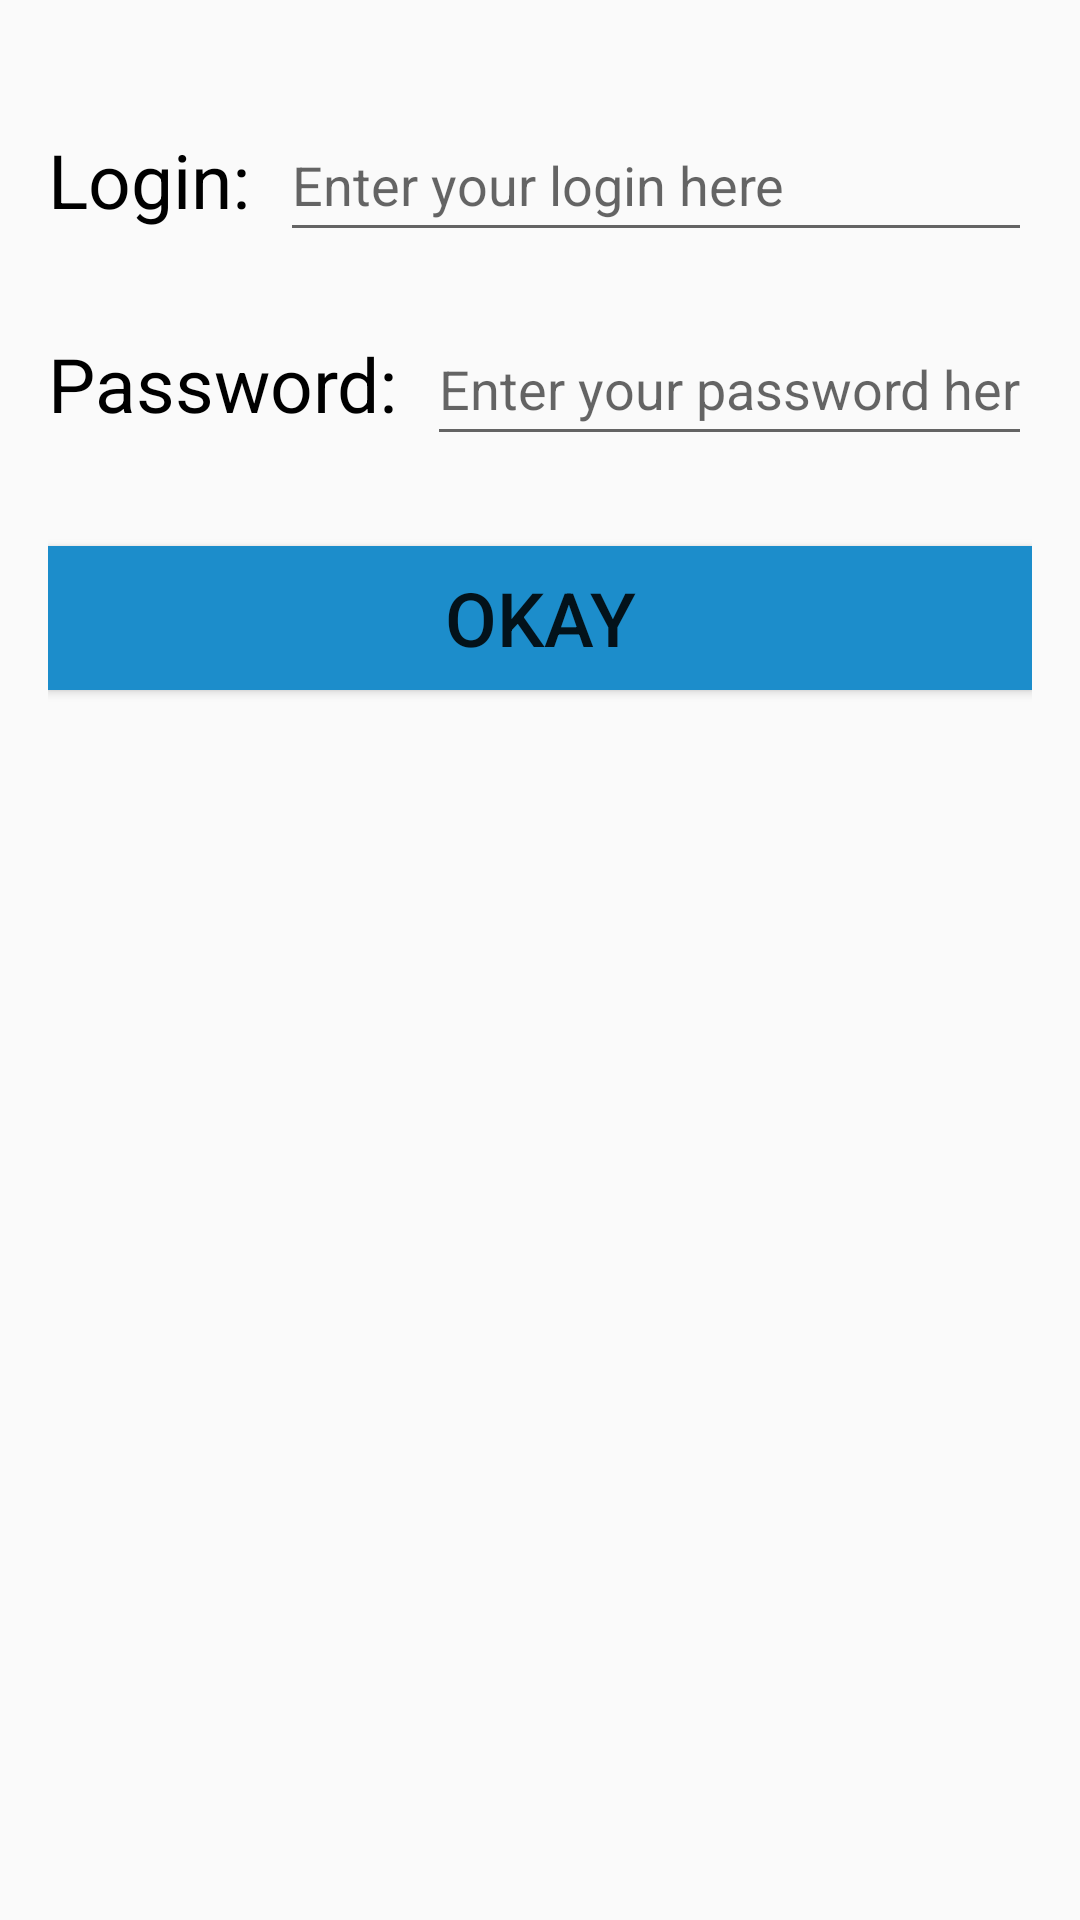

Here is an Android app screen rendered from its layout file. Give the layout XML and the strings, colors and styles it references.
<!-- AndroidManifest.xml: application theme Theme.Calculatrice -->
<!-- res/layout/activity_authentification.xml -->
<?xml version="1.0" encoding="utf-8"?>
<LinearLayout
    xmlns:android="http://schemas.android.com/apk/res/android"
    android:id="@+id/main"
    android:layout_width="match_parent"
    android:layout_height="match_parent"
    android:orientation="vertical"
    android:padding="16dp">

    
    <LinearLayout
        android:layout_width="match_parent"
        android:layout_height="wrap_content"
        android:orientation="horizontal"
        android:layout_marginTop="20dp">

        <TextView
            android:id="@+id/tvLogin"
            android:layout_width="wrap_content"
            android:layout_height="wrap_content"
            android:text="@string/login"
            android:textSize="25sp"
            android:layout_gravity="center_vertical"
            android:textColor="#000000"/>

        <EditText
            android:id="@+id/editTextLogin"
            android:layout_width="0dp"
            android:layout_height="48dp"
            android:layout_marginStart="10dp"
            android:layout_weight="1"
            android:hint="@string/hintlogin"
            android:inputType="text"
            />
    </LinearLayout>

    
    <LinearLayout
        android:layout_width="match_parent"
        android:layout_height="wrap_content"
        android:orientation="horizontal"
        android:layout_marginTop="20dp">

        <TextView
            android:id="@+id/tvPassword"
            android:layout_width="wrap_content"
            android:layout_height="wrap_content"
            android:text="@string/password"
            android:textSize="25sp"
            android:layout_gravity="center_vertical"
            android:textColor="#000000"/>

        <EditText
            android:id="@+id/editTextPassword"
            android:layout_width="0dp"
            android:layout_height="48dp"
            android:layout_marginStart="10dp"
            android:layout_weight="1"
            android:hint="@string/hintpassword"
            android:inputType="textPassword" />
    </LinearLayout>

    
    <Button
        android:id="@+id/btnValidation"
        android:layout_width="match_parent"
        android:layout_height="wrap_content"
        android:text="@string/btn"
        android:textSize="25sp"
        android:layout_marginTop="30dp"
        android:background="#1c8dcb"
        />
</LinearLayout>
<!-- resources referenced by this layout -->
<resources>
  <string name="btn">Okay</string>
  <string name="hintlogin">Enter your login here</string>
  <string name="hintpassword">Enter your password here</string>
  <string name="login">Login:</string>
  <string name="password">Password:</string>
  <style name="Theme.Calculatrice" parent="Base.Theme.Calculatrice" />
  <style name="Base.Theme.Calculatrice" parent="Theme.AppCompat.Light">
          
          
      </style>
</resources>
